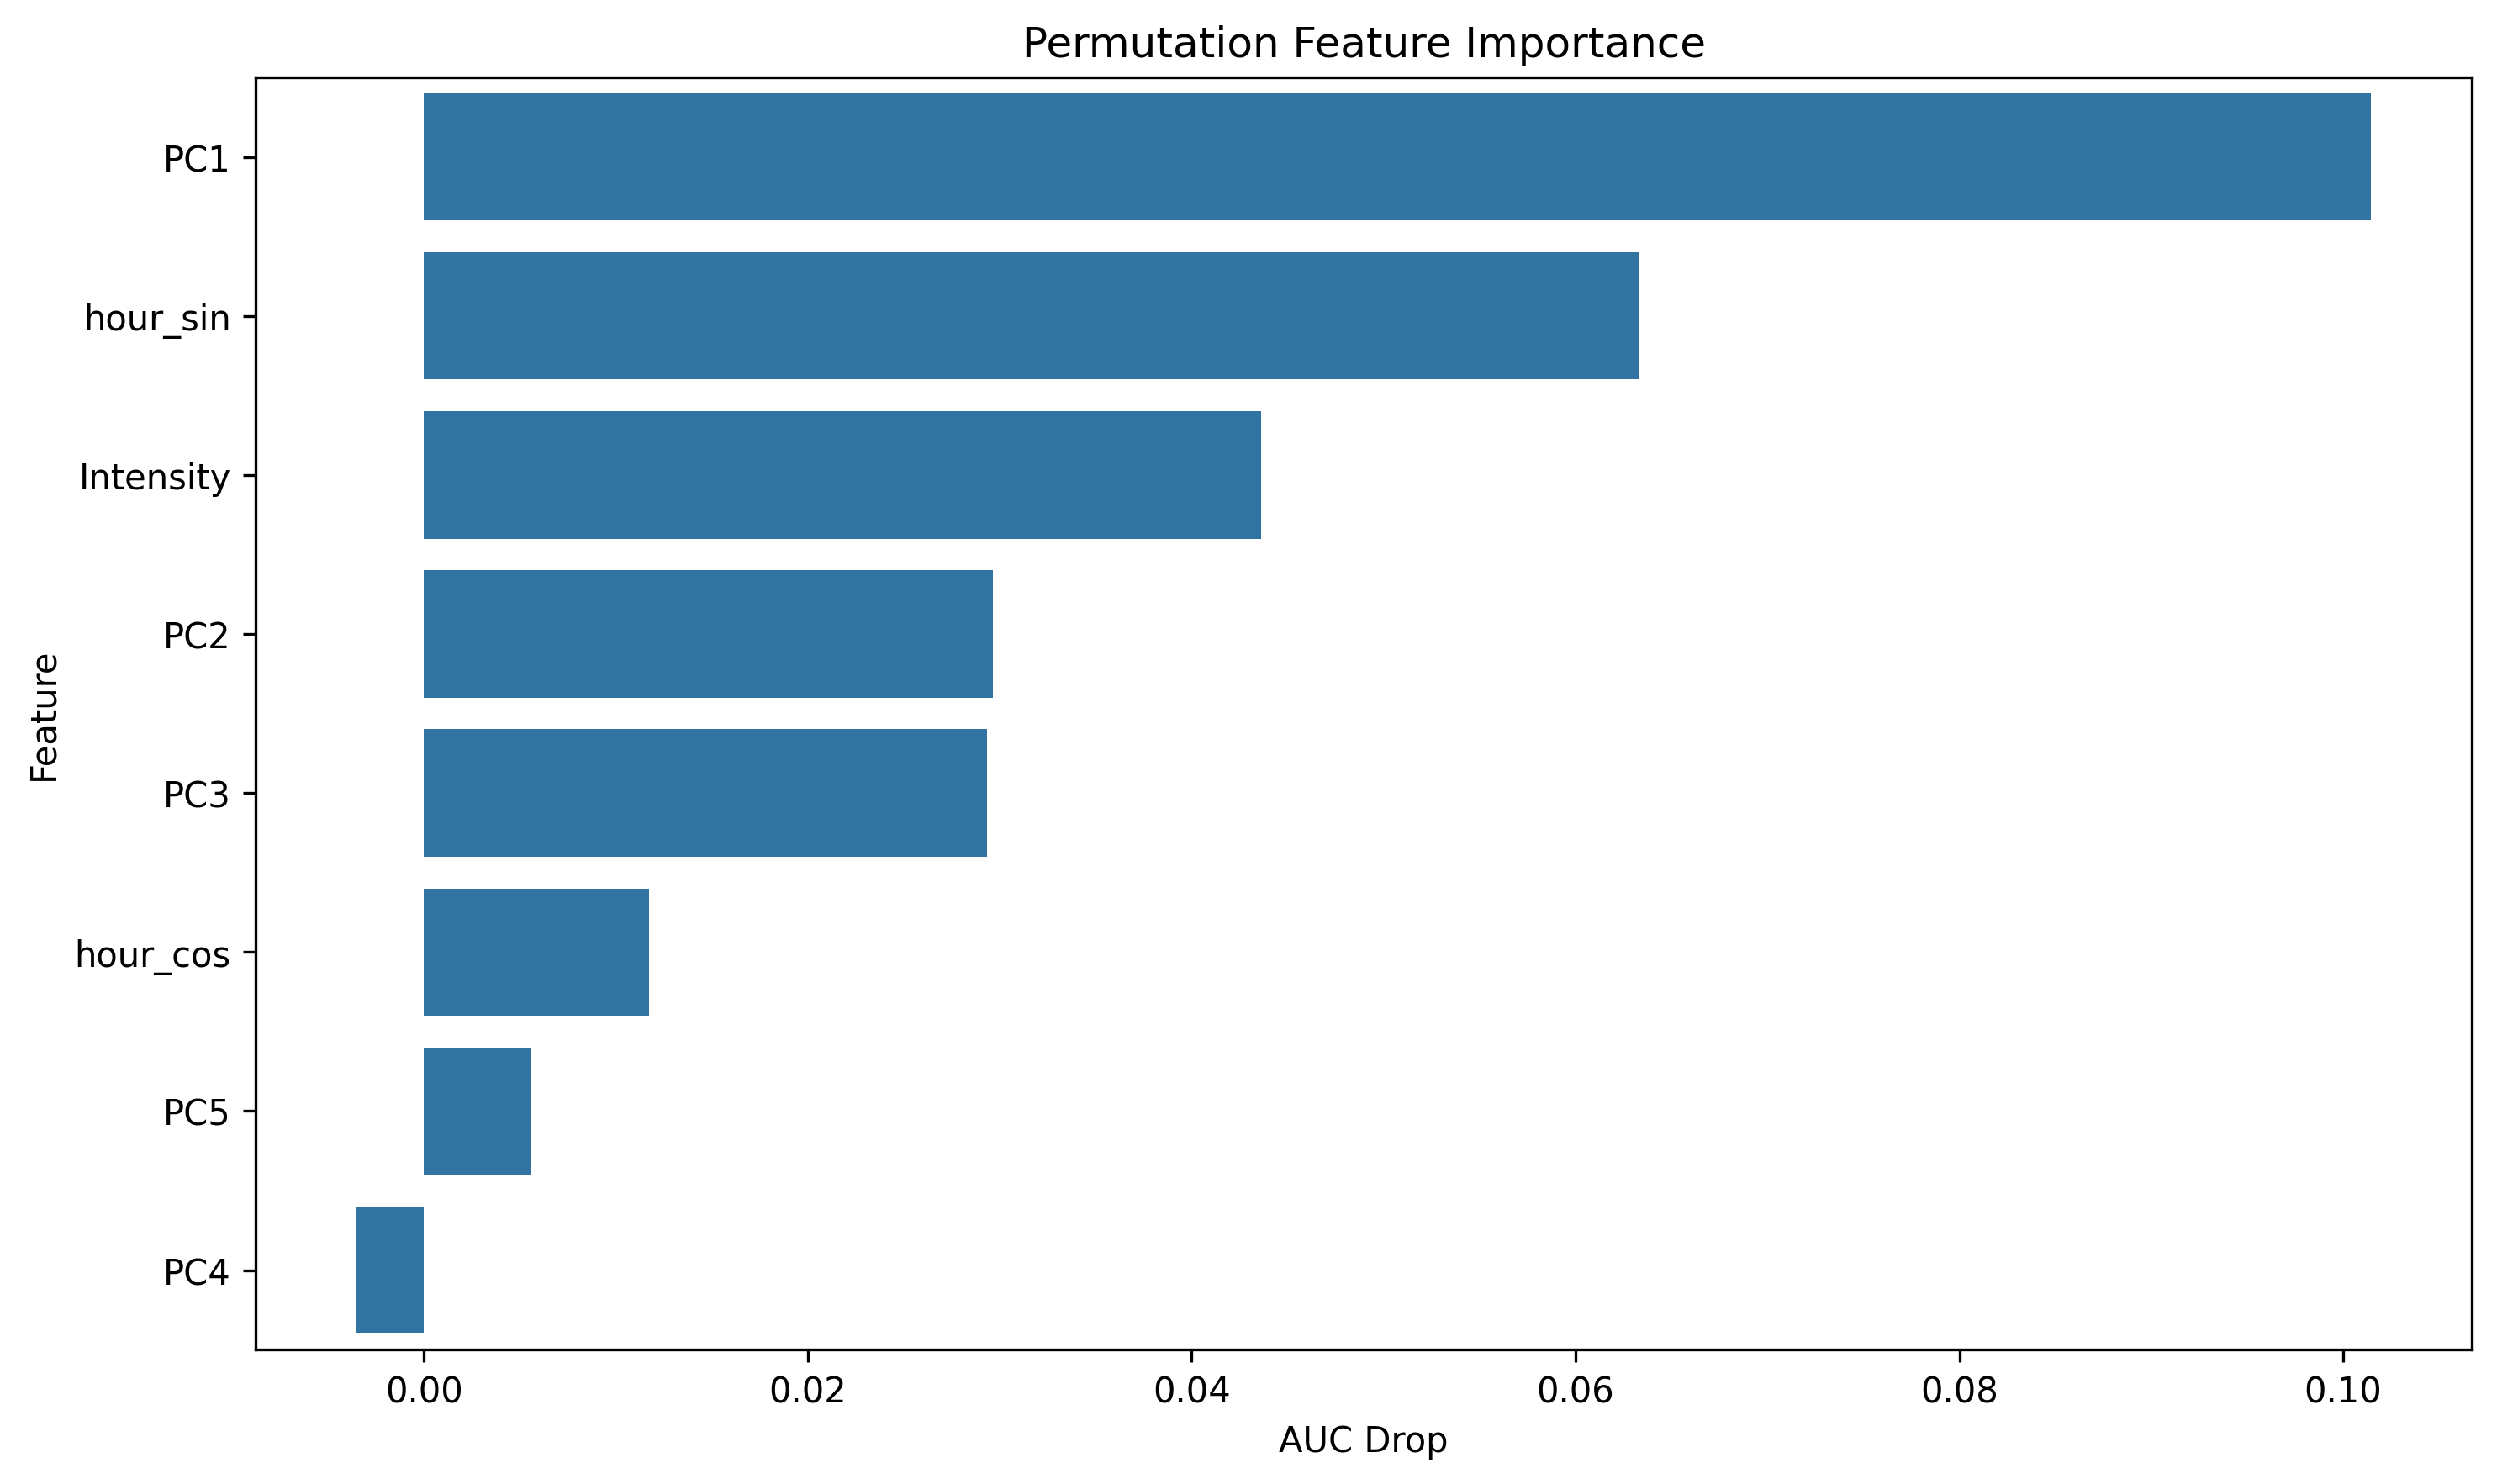

The data file committed next to this chart (first rows):
feature, importance
PC1, 0.1015
hour_sin, 0.06335
Intensity, 0.04361
PC2, 0.02964
PC3, 0.02933
hour_cos, 0.01173
PC5, 0.005581
PC4, -0.003524
